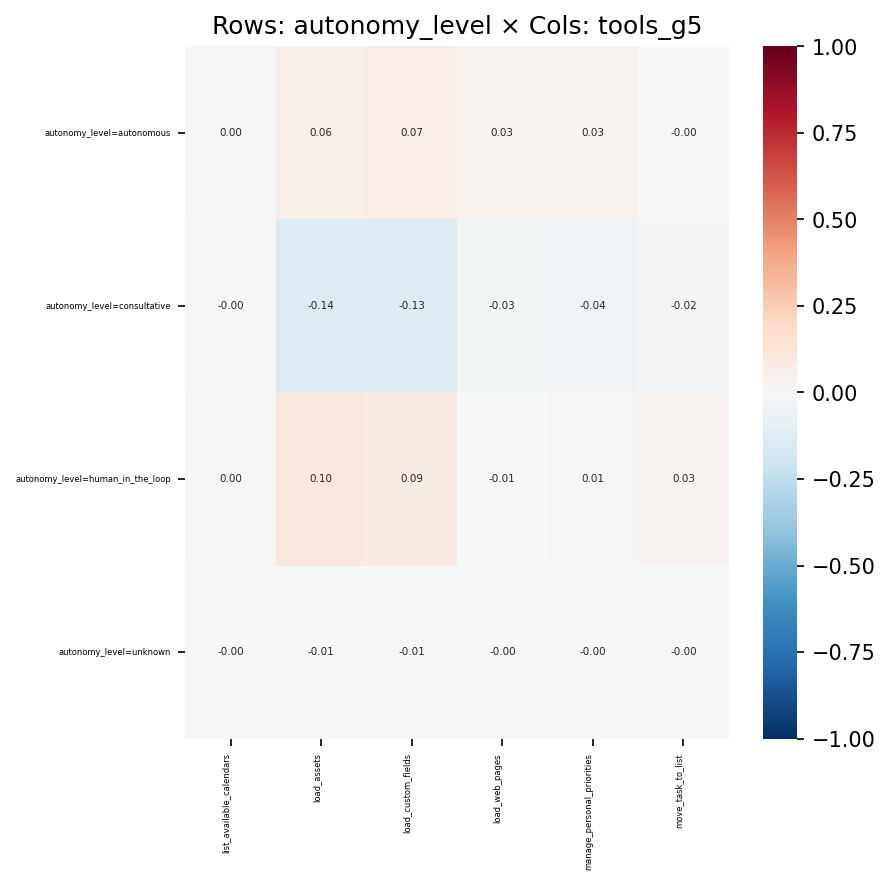

The data file committed next to this chart (first rows):
, list_available_calendars, load_assets, load_custom_fields, load_web_pages, manage_personal_priorities, move_task_to_list
autonomy_level=autonomous, 0.002813, 0.05659, 0.06544, 0.03185, 0.03353, -0.00335
autonomy_level=consultative, -0.003787, -0.1352, -0.1299, -0.0267, -0.03804, -0.01797
autonomy_level=human_in_the_loop, 0.001281, 0.1038, 0.08543, -0.006853, 0.005817, 0.02865
autonomy_level=unknown, -0.0003372, -0.006854, -0.01047, -0.004098, -0.003622, -0.002632
